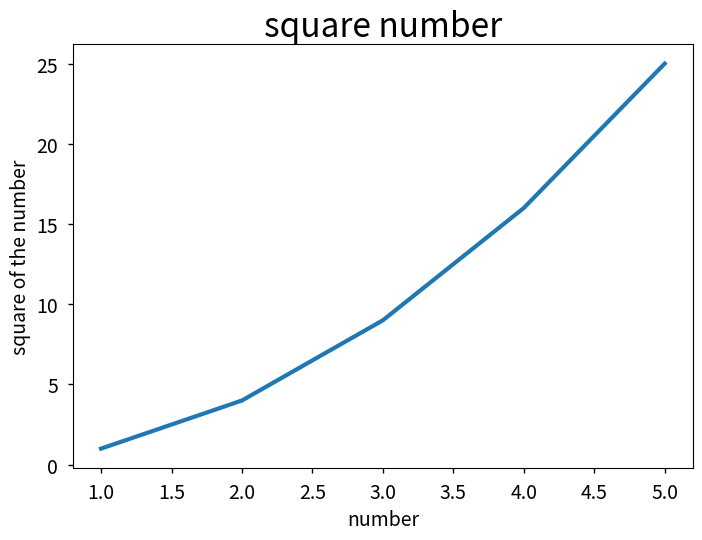

Write the Python code that produced this figure.
import matplotlib.pyplot as plt

#print(plt.style.available)
#matplotlib提供了很多已经定义好的样式，上面的命令可以查看

input_values=[1,2,3,4,5]
squares=[1,4,9,16,25]

plt.style.use('seaborn-v0_8-notebook') #使用内置样式
fig, ax=plt.subplots()
#fig表示整张图片
#ax表示图片中的各个图表
ax.plot(input_values, squares, linewidth=3)
#这里如果不指定input_values的话，默认第一个数据点对应的x坐标是0!!!

#设置图标标题并给坐标轴加上标签
ax.set_title("square number", fontsize=24)
ax.set_xlabel("number", fontsize=14)
ax.set_ylabel("square of the number", fontsize=14)
#中文默认字体似乎不支持

#设置刻度标记的大小
ax.tick_params(axis='both', labelsize=14)

plt.show()